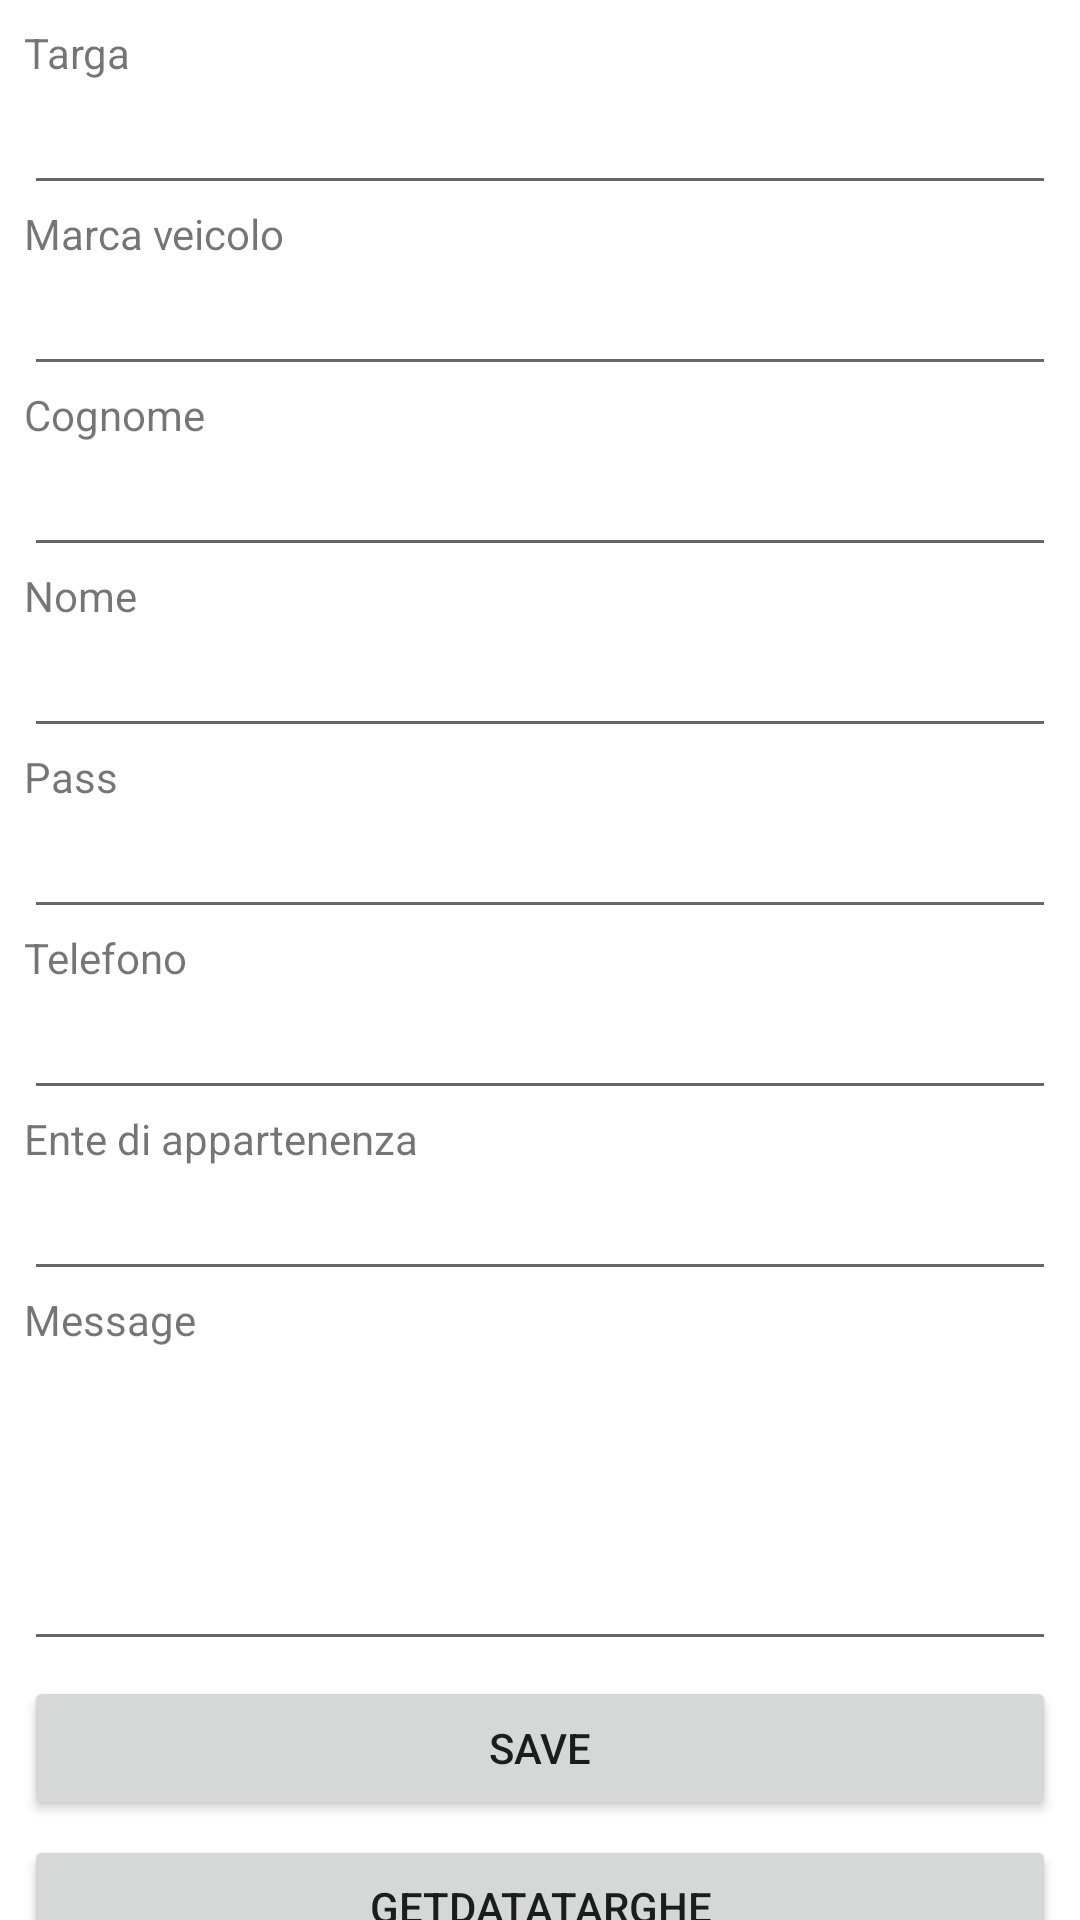

Here is an Android app screen rendered from its layout file. Give the layout XML and the strings, colors and styles it references.
<!-- AndroidManifest.xml: application theme Theme.Targhe -->
<!-- res/layout/activity_main.xml -->
<?xml version="1.0" encoding="utf-8"?>
<androidx.core.widget.NestedScrollView
    xmlns:android="http://schemas.android.com/apk/res/android"
    xmlns:tools="http://schemas.android.com/tools"
    android:layout_width="match_parent"
    android:layout_height="match_parent"
    >
<LinearLayout
    android:id="@+id/linear_main"
    android:layout_width="match_parent"
    android:layout_height="match_parent"
    android:paddingBottom="@dimen/activity_vertical_margin"
    android:paddingLeft="@dimen/activity_horizontal_margin"
    android:paddingRight="@dimen/activity_horizontal_margin"
    android:paddingTop="@dimen/activity_vertical_margin"
    android:orientation="vertical"
    >


    <TextView
        android:text="Targa"
        android:layout_width="wrap_content"
        android:layout_height="wrap_content" />
    <EditText
        android:layout_width="match_parent"
        android:layout_height="wrap_content"
        android:id="@+id/editTextTarga" />
    <TextView
        android:text="Marca veicolo"
        android:layout_width="wrap_content"
        android:layout_height="wrap_content" />
    <EditText
        android:layout_width="match_parent"
        android:layout_height="wrap_content"
        android:id="@+id/editTextMarcaVeicolo" />
    <TextView
        android:text="Cognome"
        android:layout_width="wrap_content"
        android:layout_height="wrap_content" />
    <EditText
        android:layout_width="match_parent"
        android:layout_height="wrap_content"
        android:id="@+id/editTextCognome" />
    <TextView
        android:text="Nome"
        android:layout_width="wrap_content"
        android:layout_height="wrap_content" />
    <EditText
        android:layout_width="match_parent"
        android:layout_height="wrap_content"
        android:id="@+id/editTextNome" />
    <TextView
        android:text="Pass"
        android:layout_width="wrap_content"
        android:layout_height="wrap_content" />
    <EditText
        android:layout_width="match_parent"
        android:layout_height="wrap_content"
        android:id="@+id/editTextPass" />
    <TextView
        android:text="Telefono"
        android:layout_width="wrap_content"
        android:layout_height="wrap_content" />
    <EditText
        android:layout_width="match_parent"
        android:layout_height="wrap_content"
        android:id="@+id/editTextTelefono" />
    <TextView
        android:text="Ente di appartenenza"
        android:layout_width="wrap_content"
        android:layout_height="wrap_content" />
    <EditText
        android:layout_width="match_parent"
        android:layout_height="wrap_content"
        android:id="@+id/editTextEntediappartenenza" />
    <TextView
        android:text="Message"
        android:layout_width="wrap_content"
        android:layout_height="wrap_content" />
    <EditText
        android:lines="4"
        android:layout_width="match_parent"
        android:layout_height="wrap_content"
        android:id="@+id/editTextMessage" />
    <Button
        android:layout_marginTop="5dp"
        android:layout_width="match_parent"
        android:layout_height="wrap_content"
        android:id="@+id/buttonSave"
        android:text="Save"/>
    <Button
        android:layout_marginTop="5dp"
        android:layout_width="match_parent"
        android:layout_height="wrap_content"
        android:id="@+id/buttonGetDataTarghe"
        android:text="GetDataTarghe"/>
</LinearLayout>
</androidx.core.widget.NestedScrollView>
<!-- resources referenced by this layout -->
<resources>
  <dimen name="activity_horizontal_margin">8dp</dimen>
  <dimen name="activity_vertical_margin">8dp</dimen>
  <style name="Theme.Targhe" parent="Theme.MaterialComponents.DayNight.DarkActionBar">
          
          <item name="colorPrimary">@color/purple_500</item>
          <item name="colorPrimaryVariant">@color/purple_700</item>
          <item name="colorOnPrimary">@color/white</item>
          
          <item name="colorSecondary">@color/teal_200</item>
          <item name="colorSecondaryVariant">@color/teal_700</item>
          <item name="colorOnSecondary">@color/black</item>
          
          <item name="android:statusBarColor">?attr/colorPrimaryVariant</item>
          
      </style>
  <color name="purple_500">#FF6200EE</color>
  <color name="purple_700">#FF3700B3</color>
  <color name="white">#FFFFFFFF</color>
  <color name="teal_200">#FF03DAC5</color>
  <color name="teal_700">#FF018786</color>
  <color name="black">#FF000000</color>
</resources>
